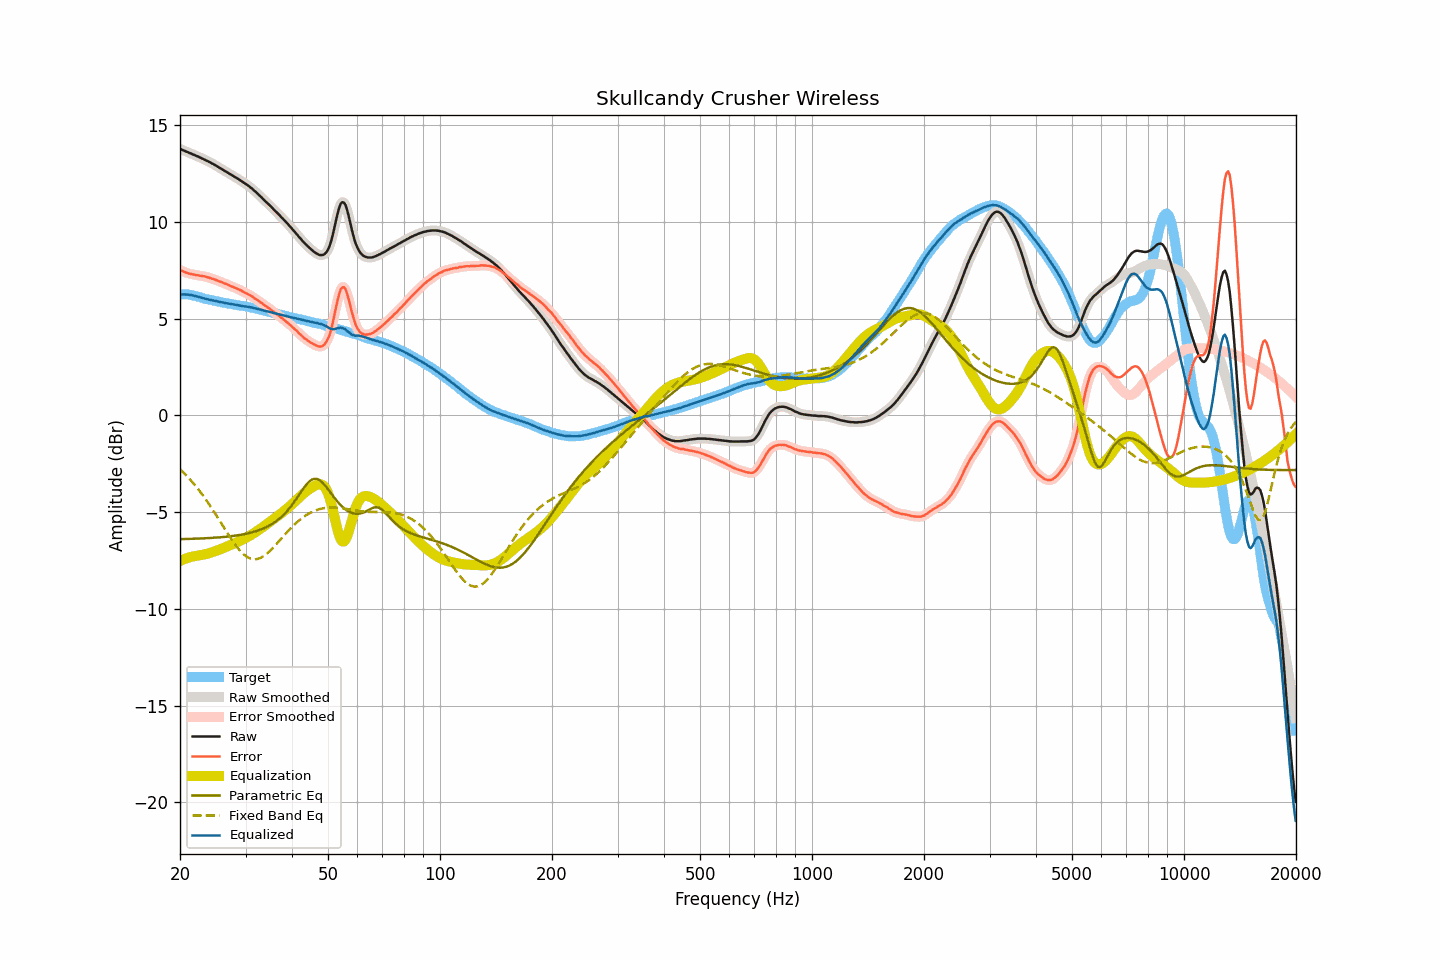

The file beside this chart, header and first rows:
frequency, raw, smoothed, error, error_smoothed, equalization, parametric_eq, fixed_band_eq, equalized_raw, equalized_smoothed, target
20.00, 13.78, 13.78, 7.52, 7.52, -7.52, -6.39, -2.78, 6.26, 6.26, 6.26
20.20, 13.74, 13.74, 7.48, 7.48, -7.48, -6.39, -2.86, 6.26, 6.26, 6.26
20.40, 13.70, 13.71, 7.44, 7.45, -7.45, -6.39, -2.94, 6.25, 6.26, 6.26
20.61, 13.67, 13.67, 7.42, 7.41, -7.41, -6.39, -3.02, 6.26, 6.25, 6.26
20.81, 13.63, 13.63, 7.38, 7.38, -7.38, -6.38, -3.10, 6.25, 6.25, 6.26
21.02, 13.60, 13.60, 7.35, 7.35, -7.36, -6.38, -3.19, 6.25, 6.24, 6.26
21.23, 13.56, 13.56, 7.33, 7.32, -7.33, -6.38, -3.28, 6.23, 6.23, 6.23
21.44, 13.53, 13.53, 7.31, 7.31, -7.31, -6.38, -3.38, 6.22, 6.22, 6.22
21.66, 13.49, 13.49, 7.29, 7.29, -7.29, -6.37, -3.47, 6.20, 6.20, 6.20
21.87, 13.46, 13.46, 7.28, 7.27, -7.27, -6.37, -3.57, 6.19, 6.19, 6.18
22.09, 13.42, 13.42, 7.25, 7.26, -7.26, -6.37, -3.67, 6.16, 6.17, 6.17
22.31, 13.39, 13.39, 7.25, 7.24, -7.24, -6.36, -3.78, 6.15, 6.14, 6.14
22.54, 13.35, 13.35, 7.23, 7.23, -7.23, -6.36, -3.88, 6.12, 6.12, 6.12
22.76, 13.31, 13.31, 7.21, 7.22, -7.22, -6.36, -3.99, 6.09, 6.10, 6.10
22.99, 13.27, 13.27, 7.20, 7.20, -7.20, -6.35, -4.10, 6.07, 6.07, 6.07
23.22, 13.23, 13.23, 7.19, 7.19, -7.18, -6.35, -4.22, 6.05, 6.05, 6.04
23.45, 13.19, 13.19, 7.17, 7.17, -7.17, -6.35, -4.33, 6.03, 6.03, 6.02
23.69, 13.15, 13.15, 7.14, 7.15, -7.15, -6.34, -4.46, 6.01, 6.01, 6.01
23.92, 13.11, 13.11, 7.12, 7.12, -7.12, -6.34, -4.58, 5.99, 5.99, 5.99
24.16, 13.07, 13.07, 7.10, 7.10, -7.10, -6.33, -4.70, 5.97, 5.97, 5.98
24.40, 13.02, 13.02, 7.07, 7.07, -7.07, -6.33, -4.83, 5.95, 5.95, 5.95
24.65, 12.98, 12.98, 7.05, 7.04, -7.04, -6.32, -4.96, 5.94, 5.94, 5.93
24.89, 12.93, 12.93, 7.02, 7.02, -7.01, -6.32, -5.09, 5.92, 5.92, 5.91
25.14, 12.88, 12.88, 6.98, 6.98, -6.98, -6.31, -5.22, 5.90, 5.90, 5.90
25.39, 12.83, 12.83, 6.95, 6.95, -6.95, -6.30, -5.35, 5.88, 5.88, 5.88
25.65, 12.78, 12.78, 6.91, 6.92, -6.92, -6.30, -5.48, 5.86, 5.86, 5.87
25.91, 12.73, 12.73, 6.89, 6.89, -6.89, -6.29, -5.62, 5.85, 5.85, 5.84
26.16, 12.68, 12.68, 6.85, 6.85, -6.85, -6.28, -5.75, 5.83, 5.83, 5.83
26.43, 12.63, 12.63, 6.82, 6.82, -6.82, -6.27, -5.89, 5.82, 5.82, 5.82
26.69, 12.58, 12.58, 6.79, 6.78, -6.78, -6.27, -6.02, 5.80, 5.80, 5.80
26.96, 12.53, 12.53, 6.75, 6.75, -6.75, -6.26, -6.15, 5.79, 5.79, 5.78
27.23, 12.48, 12.48, 6.71, 6.71, -6.71, -6.25, -6.28, 5.77, 5.77, 5.77
27.50, 12.43, 12.43, 6.67, 6.67, -6.68, -6.24, -6.40, 5.75, 5.75, 5.76
27.77, 12.38, 12.38, 6.64, 6.64, -6.64, -6.23, -6.52, 5.74, 5.74, 5.74
28.05, 12.33, 12.33, 6.60, 6.61, -6.61, -6.22, -6.64, 5.73, 5.73, 5.73
28.33, 12.28, 12.28, 6.57, 6.57, -6.57, -6.20, -6.75, 5.71, 5.71, 5.71
28.62, 12.23, 12.23, 6.54, 6.54, -6.53, -6.19, -6.86, 5.70, 5.70, 5.70
28.90, 12.18, 12.18, 6.50, 6.50, -6.49, -6.18, -6.96, 5.69, 5.69, 5.68
29.19, 12.12, 12.12, 6.46, 6.46, -6.45, -6.16, -7.05, 5.67, 5.67, 5.66
29.48, 12.07, 12.07, 6.41, 6.41, -6.41, -6.15, -7.13, 5.66, 5.66, 5.66
29.78, 12.01, 12.01, 6.36, 6.37, -6.37, -6.13, -7.21, 5.64, 5.64, 5.65
30.08, 11.96, 11.96, 6.32, 6.32, -6.33, -6.12, -7.27, 5.63, 5.63, 5.64
30.38, 11.90, 11.90, 6.29, 6.28, -6.28, -6.10, -7.33, 5.62, 5.62, 5.62
30.68, 11.84, 11.84, 6.24, 6.24, -6.24, -6.08, -7.37, 5.61, 5.61, 5.60
30.99, 11.77, 11.78, 6.19, 6.19, -6.19, -6.06, -7.40, 5.59, 5.59, 5.58
31.30, 11.71, 11.71, 6.14, 6.14, -6.14, -6.04, -7.42, 5.58, 5.57, 5.57
31.61, 11.63, 11.64, 6.07, 6.08, -6.08, -6.01, -7.43, 5.55, 5.55, 5.56
31.93, 11.56, 11.56, 6.03, 6.03, -6.03, -5.99, -7.43, 5.53, 5.53, 5.53
32.24, 11.48, 11.48, 5.98, 5.97, -5.97, -5.96, -7.42, 5.51, 5.51, 5.50
32.57, 11.40, 11.41, 5.91, 5.92, -5.91, -5.93, -7.39, 5.49, 5.49, 5.49
32.89, 11.33, 11.33, 5.85, 5.86, -5.86, -5.90, -7.36, 5.48, 5.47, 5.48
33.22, 11.25, 11.25, 5.81, 5.80, -5.80, -5.87, -7.32, 5.45, 5.45, 5.44
33.55, 11.16, 11.17, 5.73, 5.74, -5.74, -5.84, -7.27, 5.42, 5.43, 5.43
33.89, 11.08, 11.08, 5.67, 5.67, -5.68, -5.80, -7.21, 5.40, 5.40, 5.41
34.23, 11.00, 11.00, 5.62, 5.62, -5.62, -5.76, -7.15, 5.38, 5.38, 5.39
34.57, 10.92, 10.92, 5.56, 5.56, -5.56, -5.72, -7.07, 5.36, 5.37, 5.36
34.92, 10.84, 10.84, 5.50, 5.50, -5.50, -5.67, -7.00, 5.35, 5.35, 5.34
35.27, 10.76, 10.76, 5.44, 5.44, -5.43, -5.62, -6.91, 5.33, 5.32, 5.33
35.62, 10.67, 10.68, 5.37, 5.37, -5.37, -5.57, -6.83, 5.30, 5.30, 5.30
35.97, 10.59, 10.59, 5.31, 5.31, -5.31, -5.51, -6.74, 5.28, 5.28, 5.28
... 635 more rows
